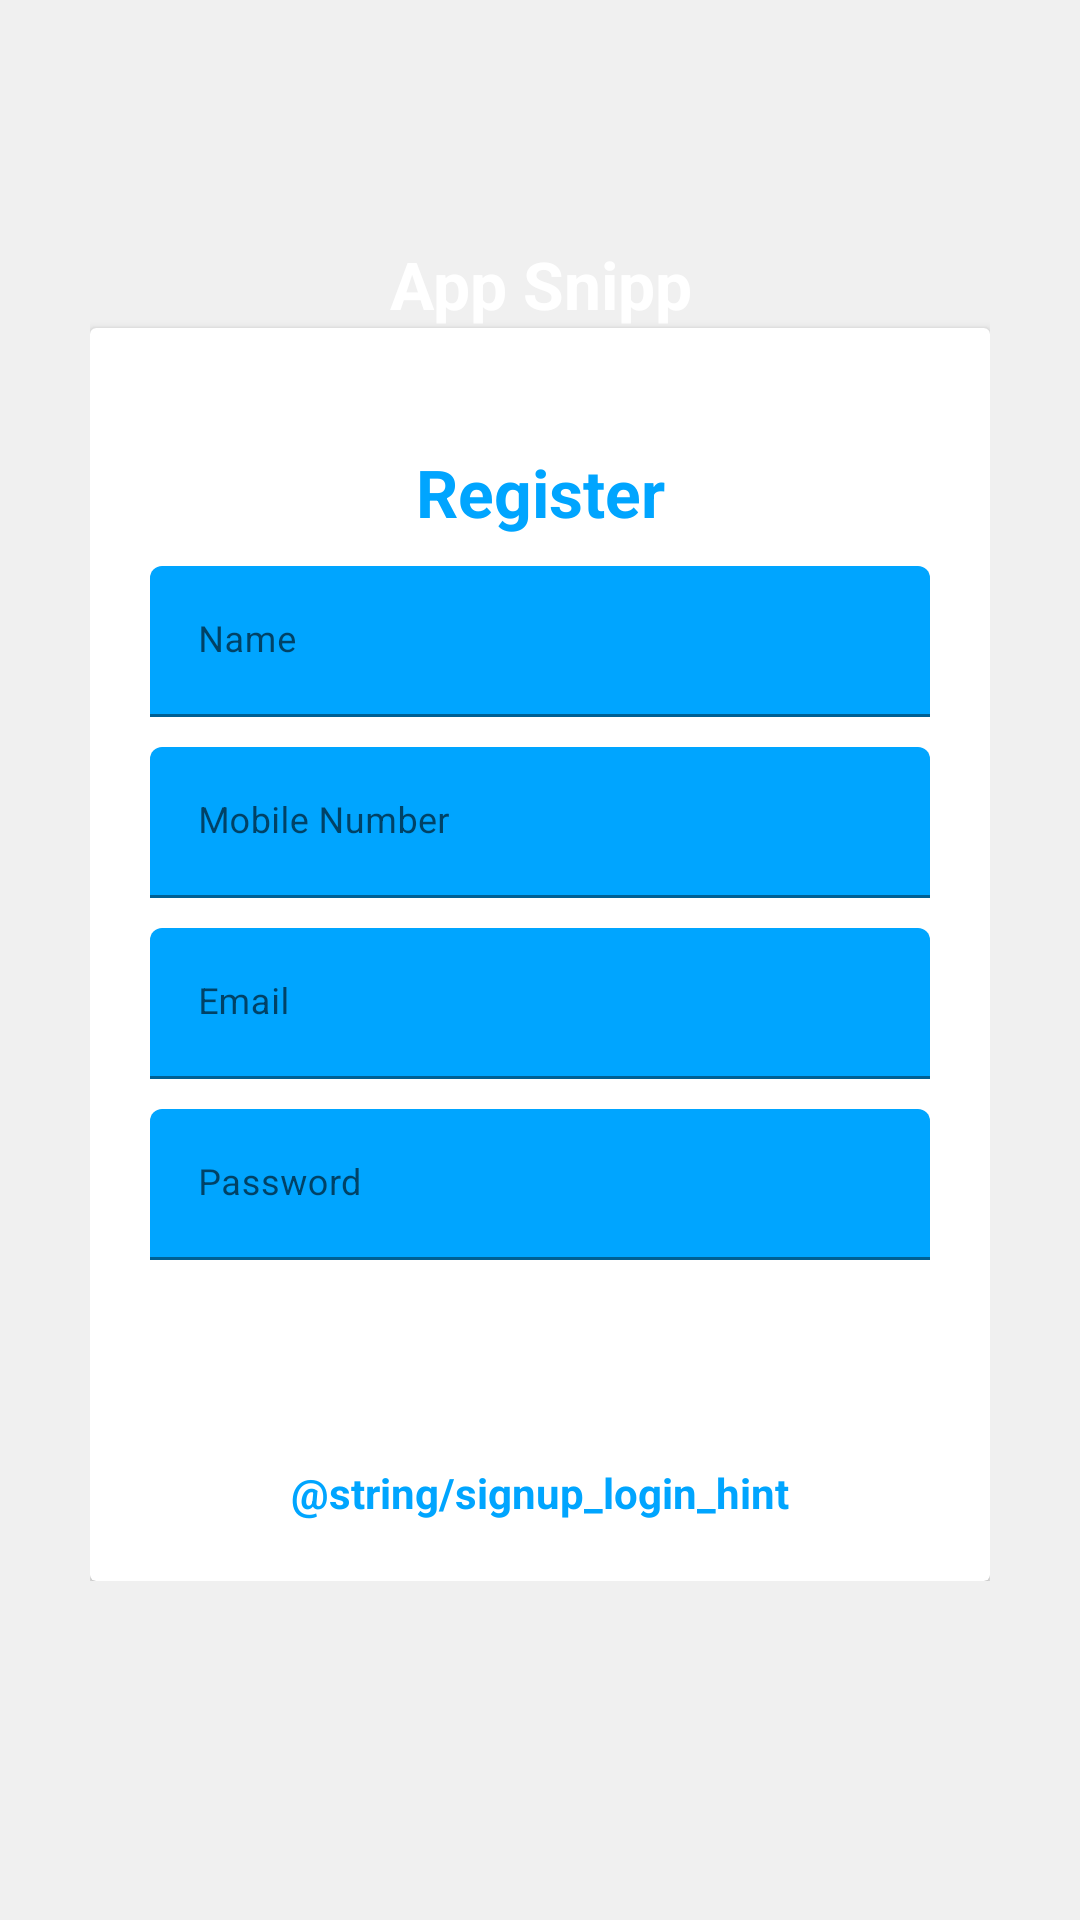

Android layout source for this screen:
<!-- AndroidManifest.xml: application theme Theme.FerotDeiKhujePai -->
<!-- res/layout/activity_login.xml -->
<?xml version="1.0" encoding="utf-8"?>
<RelativeLayout xmlns:android="http://schemas.android.com/apk/res/android"
    xmlns:app="http://schemas.android.com/apk/res-auto"
    xmlns:tools="http://schemas.android.com/tools"
    android:orientation="vertical"
    style="@style/loginParent"
    tools:context="com.appsnipp.loginsamples.LoginActivity">
    <ScrollView
        style="@style/parent">

        <RelativeLayout
            style="@style/parent">


            <LinearLayout
                android:layout_width="match_parent"
                android:layout_height="match_parent"
                android:layout_alignParentTop="true"
                android:weightSum="12">

                <LinearLayout
                    style="@style/parent"
                    android:background="@drawable/login_shape_bk"
                    android:orientation="vertical"
                    android:layout_weight="3">

                    <ImageView
                        style="@style/parent"
                        android:background="@drawable/ic_login_bk"
                        android:contentDescription="login background" />

                </LinearLayout>

            </LinearLayout>

            <LinearLayout
                android:layout_width="match_parent"
                android:layout_height="match_parent"
                android:layout_alignParentTop="true"
                android:orientation="vertical"
                android:layout_marginTop="40dp"
                android:layout_marginRight="30dp"
                android:layout_marginLeft="30dp">


                <TextView
                    style="@style/headerText"
                    android:layout_gravity="center"
                    android:text="App Snipp"
                    android:layout_marginTop="40dp"/>
                <include
                    layout="@layout/layout_register"/>

            </LinearLayout>








        </RelativeLayout>

    </ScrollView>

</RelativeLayout>
<!-- res/layout/layout_register.xml (included above) -->
<?xml version="1.0" encoding="utf-8"?>
<androidx.cardview.widget.CardView xmlns:android="http://schemas.android.com/apk/res/android"
    android:layout_width="match_parent"
    android:layout_height="match_parent">
    <LinearLayout
        style="@style/linearParent"
        android:layout_gravity="center"
        android:padding="@dimen/loginViewsMargin">

        <TextView
            style="@style/headerTextPrimary"
            android:text="@string/register"
            android:layout_marginTop="@dimen/loginViewsMargin"/>

        <android.support.design.widget.TextInputLayout
            style="@style/parent"
            android:layout_marginTop="@dimen/signup_text_margin_top">
            <EditText
                style="@style/modifiedEditText"
                android:inputType="text"
                android:maxLines="1"
                android:hint="Name"/>
        </android.support.design.widget.TextInputLayout>

        <android.support.design.widget.TextInputLayout
            style="@style/parent"
            android:layout_marginTop="@dimen/signup_text_margin_top">
            <EditText
                style="@style/modifiedEditText"
                android:inputType="text"
                android:maxLines="1"
                android:hint="Mobile Number"/>
        </android.support.design.widget.TextInputLayout>

        <android.support.design.widget.TextInputLayout
            style="@style/parent"
            android:layout_marginTop="@dimen/signup_text_margin_top">
            <EditText
                style="@style/modifiedEditText"
                android:inputType="textEmailAddress"
                android:maxLines="1"
                android:hint="@string/login_email_hint"/>
        </android.support.design.widget.TextInputLayout>

        <android.support.design.widget.TextInputLayout
            style="@style/parent"
            android:layout_marginTop="@dimen/signup_text_margin_top">
            <EditText
                style="@style/modifiedEditText"
                android:hint="@string/login_password_hint"
                android:maxLines="1"
                android:inputType="textPassword"/>
        </android.support.design.widget.TextInputLayout>

        <Button
            style="@style/loginButton"
            android:layout_gravity="center"
            android:text="Register" />

        <TextView
            style="@style/parent"
            android:textAlignment="center"
            android:textStyle="bold"
            android:textColor="@color/primaryTextColor"
            android:text="@string/signup_login_hint"
            android:layout_marginTop="@dimen/loginViewsMargin"/>

    </LinearLayout>

</androidx.cardview.widget.CardView>
<!-- resources referenced by this layout -->
<resources>
  <color name="primaryTextColor">#00a5ff</color>
  <dimen name="loginViewsMargin">20dp</dimen>
  <dimen name="signup_text_margin_top">10dp</dimen>
  <string name="login_email_hint">Email</string>
  <string name="login_password_hint">Password</string>
  <string name="register">Register</string>
  <style name="headerText" parent="parent">
          <item name="android:textSize">@dimen/headerTextSize</item>
          <item name="android:textAlignment">center</item>
          <item name="android:textColor">@color/whiteTextColor</item>
          <item name="android:textStyle">bold</item>
      </style>
  <style name="headerTextPrimary" parent="headerText">
          <item name="android:textColor">@color/primaryTextColor</item>
      </style>
  <style name="linearParent" parent="parent">
          <item name="android:orientation">vertical</item>
      </style>
  <style name="loginButton" parent="viewParent">
          <item name="android:background">@drawable/login_shape_bk</item>
          <item name="android:textColor">@color/whiteTextColor</item>
          <item name="android:textStyle">bold</item>
      </style>
  <style name="loginParent" parent="parent">
          <item name="android:layout_height">match_parent</item>
          <item name="android:background">@color/loginBkColor</item>
          <item name="android:focusableInTouchMode">true</item>
      </style>
  <style name="modifiedEditText" parent="parent">
          <item name="android:textSize">@dimen/newsMoreTextSize</item>
          <item name="android:backgroundTint">@color/primaryTextColor</item>
      </style>
  <style name="parent">
          <item name="android:layout_width">match_parent</item>
          <item name="android:layout_height">wrap_content</item>
      </style>
  <style name="Theme.FerotDeiKhujePai" parent="Theme.MaterialComponents.DayNight.DarkActionBar">
          
          <item name="colorPrimary">@color/purple_500</item>
          <item name="colorPrimaryVariant">@color/purple_700</item>
          <item name="colorOnPrimary">@color/white</item>
          
          <item name="colorSecondary">@color/teal_200</item>
          <item name="colorSecondaryVariant">@color/teal_700</item>
          <item name="colorOnSecondary">@color/black</item>
          
          <item name="android:statusBarColor" tools:targetApi="l">?attr/colorPrimaryVariant</item>
          
      </style>
  <dimen name="headerTextSize">22sp</dimen>
  <color name="whiteTextColor">#fff</color>
  <style name="viewParent">
          <item name="android:layout_width">wrap_content</item>
          <item name="android:layout_height">wrap_content</item>
      </style>
  <color name="loginBkColor">#f0f0f0</color>
  <dimen name="newsMoreTextSize">12sp</dimen>
  <color name="purple_500">#FF6200EE</color>
  <color name="purple_700">#FF3700B3</color>
  <color name="white">#FFFFFFFF</color>
  <color name="teal_200">#FF03DAC5</color>
  <color name="teal_700">#FF018786</color>
  <color name="black">#FF000000</color>
</resources>
